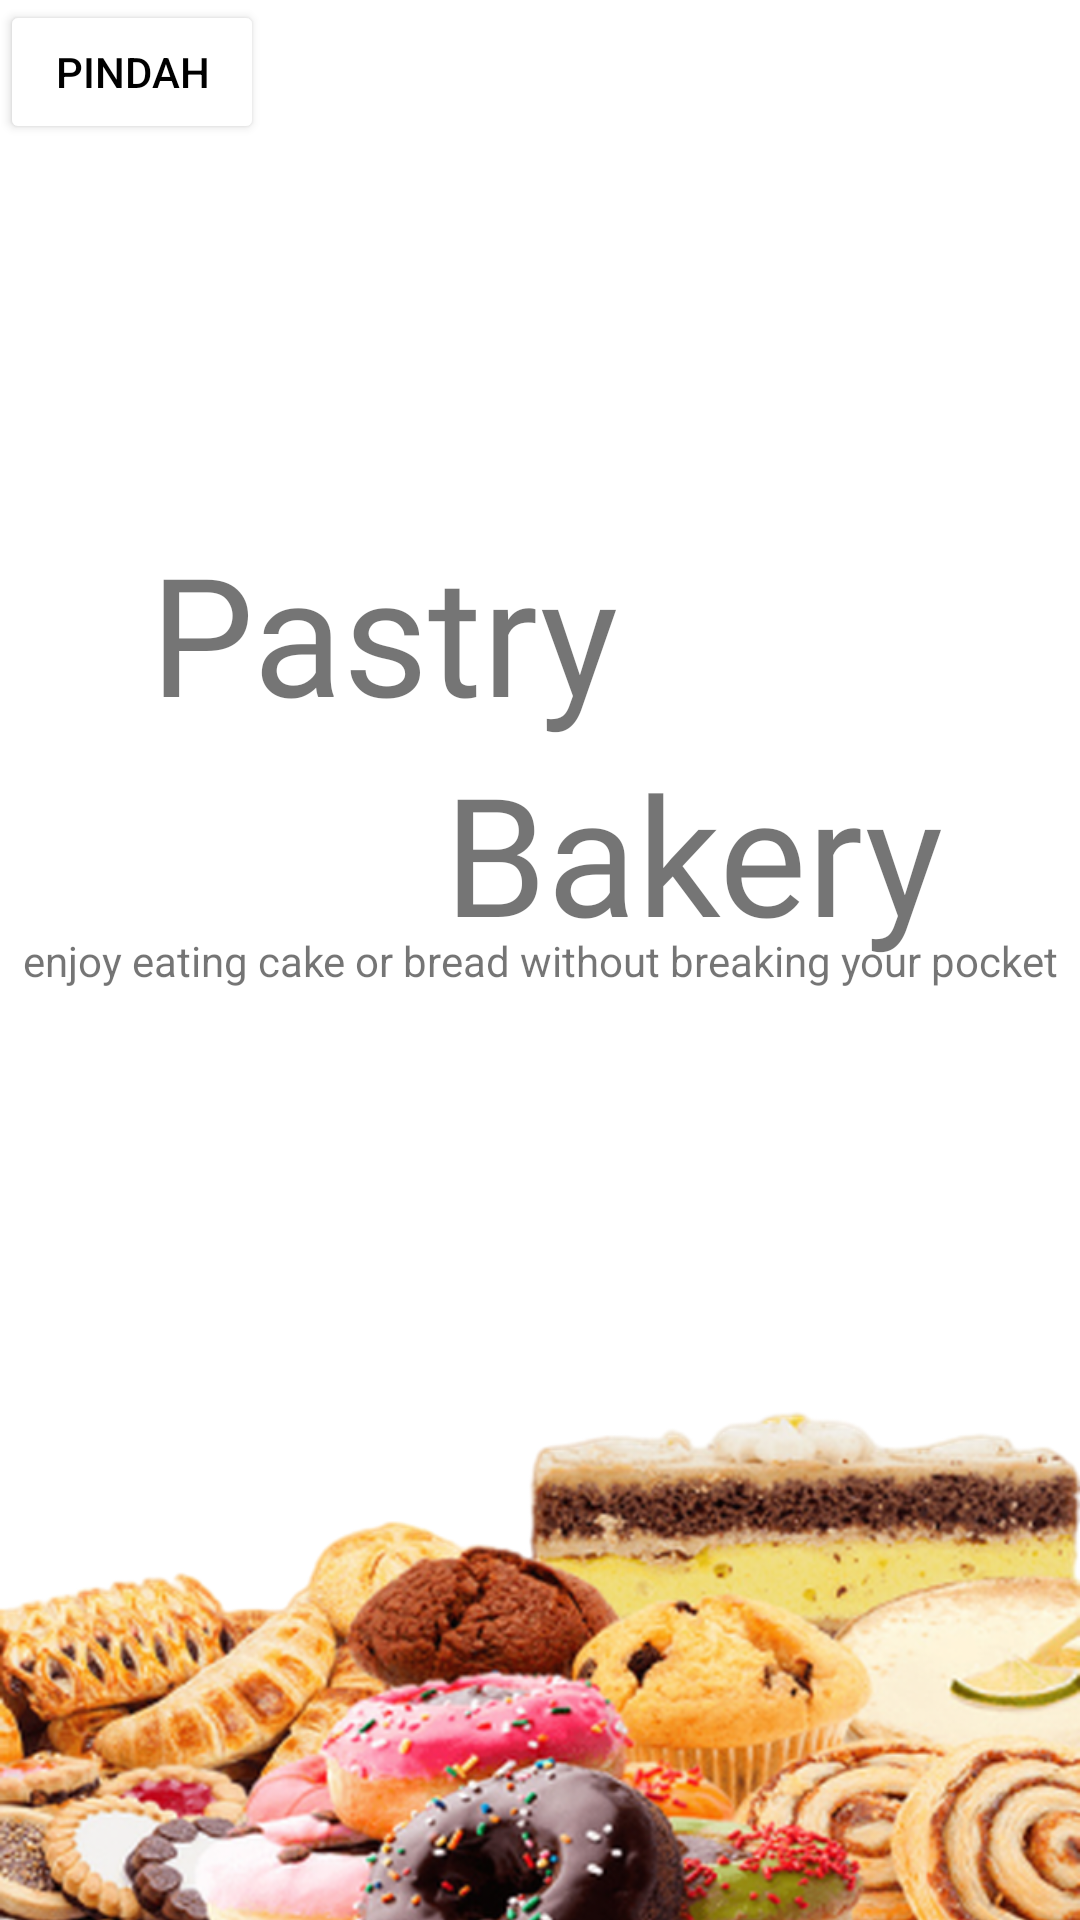

The Android layout XML behind this screen, and the referenced resources:
<!-- AndroidManifest.xml: application theme Theme.Aplikasishop -->
<!-- res/layout/activity_main.xml -->
<?xml version="1.0" encoding="utf-8"?>
<androidx.constraintlayout.widget.ConstraintLayout xmlns:android="http://schemas.android.com/apk/res/android"
    xmlns:app="http://schemas.android.com/apk/res-auto"
    xmlns:tools="http://schemas.android.com/tools"
    android:layout_width="match_parent"
    android:layout_height="match_parent"
    tools:context=".MainActivity"
    tools:ignore="ExtraText">


    <TextView
        android:id="@+id/textView2"
        android:layout_width="wrap_content"
        android:layout_height="wrap_content"
        android:layout_marginStart="60dp"
        android:layout_marginTop="200dp"
        android:fontFamily="@font/irishgrover"
        android:text="Pastry"
        android:textSize="55dp"
        app:layout_constraintBottom_toTopOf="@+id/textView3"
        app:layout_constraintEnd_toStartOf="@+id/textView3"
        app:layout_constraintHorizontal_bias="0.148"
        app:layout_constraintStart_toStartOf="parent"
        app:layout_constraintTop_toTopOf="parent"
        app:layout_constraintVertical_bias="0.26"
        tools:ignore="MissingConstraints" />

    <TextView
        android:id="@+id/textView3"
        android:layout_width="wrap_content"
        android:layout_height="wrap_content"
        android:layout_marginStart="168dp"
        android:layout_marginEnd="66dp"
        android:layout_marginBottom="16dp"
        android:fontFamily="@font/irishgrover"
        android:text="Bakery"
        android:textSize="55dp"
        app:layout_constraintBottom_toTopOf="@+id/textView4"
        app:layout_constraintEnd_toEndOf="parent"
        app:layout_constraintStart_toStartOf="parent"
        app:layout_constraintTop_toBottomOf="@+id/textView2"
        tools:ignore="MissingConstraints" />

    <TextView
        android:id="@+id/textView4"
        android:layout_width="wrap_content"
        android:layout_height="wrap_content"
        android:text="enjoy eating cake or bread without breaking your pocket"
        app:layout_constraintBottom_toBottomOf="parent"
        app:layout_constraintEnd_toEndOf="parent"
        app:layout_constraintStart_toStartOf="parent"
        app:layout_constraintTop_toTopOf="parent" />

    <ImageView
        android:id="@+id/imageView2"
        android:layout_width="wrap_content"
        android:layout_height="wrap_content"
        android:layout_marginTop="500dp"
        app:layout_constraintBottom_toBottomOf="parent"
        app:layout_constraintEnd_toEndOf="parent"
        app:layout_constraintStart_toStartOf="parent"
        app:layout_constraintTop_toTopOf="parent"
        app:srcCompat="@drawable/image">

    </ImageView>

    <Button
        android:id="@+id/pindah"
        android:layout_width="wrap_content"
        android:layout_height="wrap_content"
        android:backgroundTint="@color/white"
        android:textColor="@color/black"
        android:text="pindah"
        android:onClick="pindah"
        tools:ignore="MissingConstraints" />

    </androidx.constraintlayout.widget.ConstraintLayout>
<!-- resources referenced by this layout -->
<resources>
  <color name="black">#FF000000</color>
  <color name="white">#FFFFFFFF</color>
  <!-- drawable image: png bitmap (drawable-v24, 482422 bytes) -->
  <style name="Theme.Aplikasishop" parent="Theme.MaterialComponents.DayNight.DarkActionBar">
          
          <item name="colorPrimary">@color/purple_500</item>
          <item name="colorPrimaryVariant">@color/purple_700</item>
          <item name="colorOnPrimary">@color/white</item>
          
          <item name="colorSecondary">@color/teal_200</item>
          <item name="colorSecondaryVariant">@color/teal_700</item>
          <item name="colorOnSecondary">@color/black</item>
          
          <item name="android:statusBarColor">?attr/colorPrimaryVariant</item>
          
      </style>
  <color name="purple_500">#FF6200EE</color>
  <color name="purple_700">#FF3700B3</color>
  <color name="teal_200">#FF03DAC5</color>
  <color name="teal_700">#FF018786</color>
</resources>
